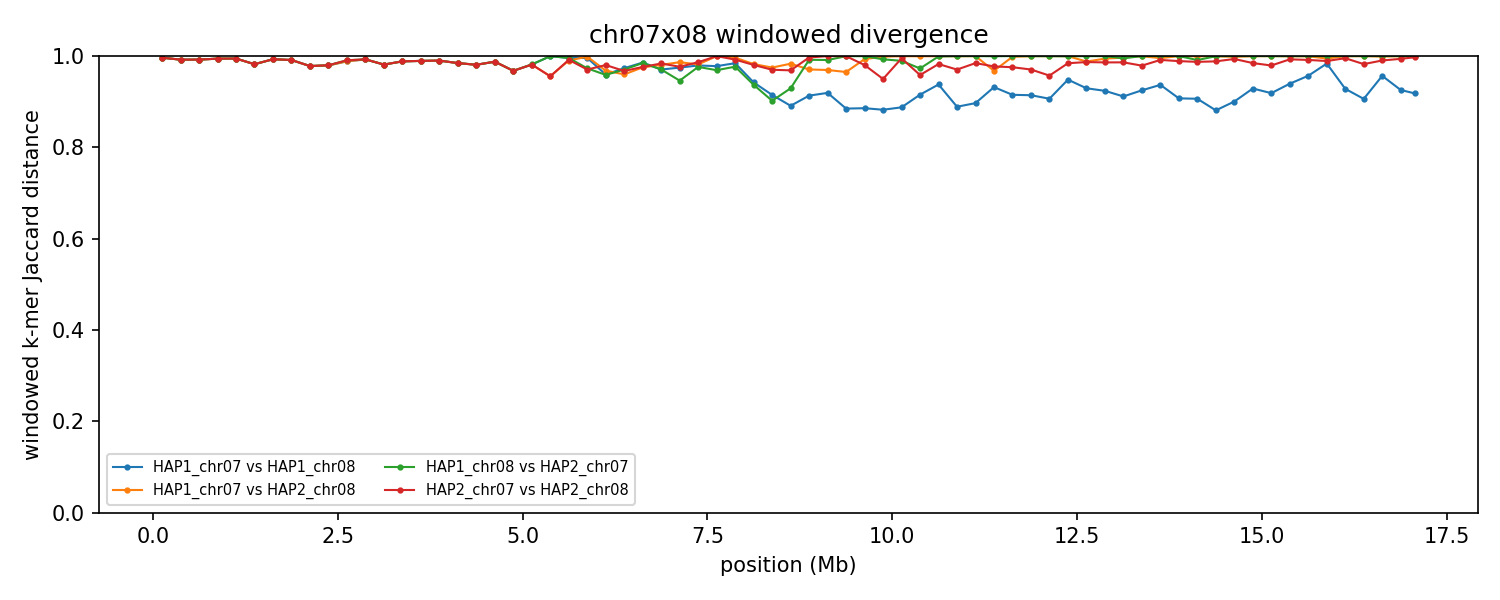

The file beside this chart, header and first rows:
group	win_start	win_end	unit_a	unit_b	hap_a	hap_b	chrom_a	chrom_b	kmers_a	kmers_b	shared	union	jaccard_distance
chr07x08	1	250000	HAP1_chr07	HAP1_chr08	HAP1	HAP1	7	8	238860	234987	1723	472124	0.9964
chr07x08	1	250000	HAP1_chr07	HAP2_chr08	HAP1	HAP2	7	8	238860	234987	1723	472124	0.9964
chr07x08	1	250000	HAP1_chr08	HAP2_chr07	HAP1	HAP2	8	7	234987	240764	1728	474023	0.9964
chr07x08	1	250000	HAP2_chr07	HAP2_chr08	HAP2	HAP2	7	8	240764	234987	1728	474023	0.9964
chr07x08	250001	500000	HAP1_chr07	HAP1_chr08	HAP1	HAP1	7	8	238505	208875	3569	443811	0.992
chr07x08	250001	500000	HAP1_chr07	HAP2_chr08	HAP1	HAP2	7	8	238505	208876	3570	443811	0.992
chr07x08	250001	500000	HAP1_chr08	HAP2_chr07	HAP1	HAP2	8	7	208875	237231	3556	442550	0.992
chr07x08	250001	500000	HAP2_chr07	HAP2_chr08	HAP2	HAP2	7	8	237231	208876	3557	442550	0.992
chr07x08	500001	750000	HAP1_chr07	HAP1_chr08	HAP1	HAP1	7	8	239420	244673	3857	480236	0.992
chr07x08	500001	750000	HAP1_chr07	HAP2_chr08	HAP1	HAP2	7	8	239420	244673	3857	480236	0.992
chr07x08	500001	750000	HAP1_chr08	HAP2_chr07	HAP1	HAP2	8	7	244673	239463	3760	480376	0.9922
chr07x08	500001	750000	HAP2_chr07	HAP2_chr08	HAP2	HAP2	7	8	239463	244673	3760	480376	0.9922
chr07x08	750001	1000000	HAP1_chr07	HAP1_chr08	HAP1	HAP1	7	8	241809	245183	2787	484205	0.9942
chr07x08	750001	1000000	HAP1_chr07	HAP2_chr08	HAP1	HAP2	7	8	241809	245183	2791	484201	0.9942
chr07x08	750001	1000000	HAP1_chr08	HAP2_chr07	HAP1	HAP2	8	7	245183	241588	2828	483943	0.9942
chr07x08	750001	1000000	HAP2_chr07	HAP2_chr08	HAP2	HAP2	7	8	241588	245183	2832	483939	0.9941
chr07x08	1000001	1250000	HAP1_chr07	HAP1_chr08	HAP1	HAP1	7	8	242843	231214	2661	471396	0.9944
chr07x08	1000001	1250000	HAP1_chr07	HAP2_chr08	HAP1	HAP2	7	8	242843	231214	2661	471396	0.9944
chr07x08	1000001	1250000	HAP1_chr08	HAP2_chr07	HAP1	HAP2	8	7	231214	242902	2595	471521	0.9945
chr07x08	1000001	1250000	HAP2_chr07	HAP2_chr08	HAP2	HAP2	7	8	242902	231214	2595	471521	0.9945
chr07x08	1250001	1500000	HAP1_chr07	HAP1_chr08	HAP1	HAP1	7	8	240365	240319	8474	472210	0.9821
chr07x08	1250001	1500000	HAP1_chr07	HAP2_chr08	HAP1	HAP2	7	8	240365	240286	8474	472177	0.9821
chr07x08	1250001	1500000	HAP1_chr08	HAP2_chr07	HAP1	HAP2	8	7	240319	240288	8517	472090	0.982
chr07x08	1250001	1500000	HAP2_chr07	HAP2_chr08	HAP2	HAP2	7	8	240288	240286	8517	472057	0.982
chr07x08	1500001	1750000	HAP1_chr07	HAP1_chr08	HAP1	HAP1	7	8	244005	243255	3460	483800	0.9928
chr07x08	1500001	1750000	HAP1_chr07	HAP2_chr08	HAP1	HAP2	7	8	244005	243255	3460	483800	0.9928
chr07x08	1500001	1750000	HAP1_chr08	HAP2_chr07	HAP1	HAP2	8	7	243255	244167	3409	484013	0.993
chr07x08	1500001	1750000	HAP2_chr07	HAP2_chr08	HAP2	HAP2	7	8	244167	243255	3409	484013	0.993
chr07x08	1750001	2000000	HAP1_chr07	HAP1_chr08	HAP1	HAP1	7	8	241672	243549	4222	480999	0.9912
chr07x08	1750001	2000000	HAP1_chr07	HAP2_chr08	HAP1	HAP2	7	8	241672	243549	4222	480999	0.9912
chr07x08	1750001	2000000	HAP1_chr08	HAP2_chr07	HAP1	HAP2	8	7	243549	241715	4239	481025	0.9912
chr07x08	1750001	2000000	HAP2_chr07	HAP2_chr08	HAP2	HAP2	7	8	241715	243549	4239	481025	0.9912
chr07x08	2000001	2250000	HAP1_chr07	HAP1_chr08	HAP1	HAP1	7	8	243151	234890	10254	467787	0.9781
chr07x08	2000001	2250000	HAP1_chr07	HAP2_chr08	HAP1	HAP2	7	8	243151	234905	10254	467802	0.9781
chr07x08	2000001	2250000	HAP1_chr08	HAP2_chr07	HAP1	HAP2	8	7	234890	242944	10339	467495	0.9779
chr07x08	2000001	2250000	HAP2_chr07	HAP2_chr08	HAP2	HAP2	7	8	242944	234905	10339	467510	0.9779
chr07x08	2250001	2500000	HAP1_chr07	HAP1_chr08	HAP1	HAP1	7	8	239410	237932	9627	467715	0.9794
chr07x08	2250001	2500000	HAP1_chr07	HAP2_chr08	HAP1	HAP2	7	8	239410	237932	9627	467715	0.9794
chr07x08	2250001	2500000	HAP1_chr08	HAP2_chr07	HAP1	HAP2	8	7	237932	239601	9508	468025	0.9797
chr07x08	2250001	2500000	HAP2_chr07	HAP2_chr08	HAP2	HAP2	7	8	239601	237932	9508	468025	0.9797
chr07x08	2500001	2750000	HAP1_chr07	HAP1_chr08	HAP1	HAP1	7	8	232436	224693	5242	451887	0.9884
chr07x08	2500001	2750000	HAP1_chr07	HAP2_chr08	HAP1	HAP2	7	8	232436	224693	5242	451887	0.9884
chr07x08	2500001	2750000	HAP1_chr08	HAP2_chr07	HAP1	HAP2	8	7	224693	233584	4267	454010	0.9906
chr07x08	2500001	2750000	HAP2_chr07	HAP2_chr08	HAP2	HAP2	7	8	233584	224693	4267	454010	0.9906
chr07x08	2750001	3000000	HAP1_chr07	HAP1_chr08	HAP1	HAP1	7	8	243350	240759	3543	480566	0.9926
chr07x08	2750001	3000000	HAP1_chr07	HAP2_chr08	HAP1	HAP2	7	8	243350	240759	3543	480566	0.9926
chr07x08	2750001	3000000	HAP1_chr08	HAP2_chr07	HAP1	HAP2	8	7	240759	243444	3518	480685	0.9927
chr07x08	2750001	3000000	HAP2_chr07	HAP2_chr08	HAP2	HAP2	7	8	243444	240759	3518	480685	0.9927
chr07x08	3000001	3250000	HAP1_chr07	HAP1_chr08	HAP1	HAP1	7	8	237539	235664	8684	464519	0.9813
chr07x08	3000001	3250000	HAP1_chr07	HAP2_chr08	HAP1	HAP2	7	8	237539	235664	8684	464519	0.9813
chr07x08	3000001	3250000	HAP1_chr08	HAP2_chr07	HAP1	HAP2	8	7	235664	237406	8761	464309	0.9811
chr07x08	3000001	3250000	HAP2_chr07	HAP2_chr08	HAP2	HAP2	7	8	237406	235664	8761	464309	0.9811
chr07x08	3250001	3500000	HAP1_chr07	HAP1_chr08	HAP1	HAP1	7	8	226763	229212	5328	450647	0.9882
chr07x08	3250001	3500000	HAP1_chr07	HAP2_chr08	HAP1	HAP2	7	8	226763	229212	5328	450647	0.9882
chr07x08	3250001	3500000	HAP1_chr08	HAP2_chr07	HAP1	HAP2	8	7	229212	226976	5254	450934	0.9883
chr07x08	3250001	3500000	HAP2_chr07	HAP2_chr08	HAP2	HAP2	7	8	226976	229212	5254	450934	0.9883
chr07x08	3500001	3750000	HAP1_chr07	HAP1_chr08	HAP1	HAP1	7	8	240384	223493	4921	458956	0.9893
chr07x08	3500001	3750000	HAP1_chr07	HAP2_chr08	HAP1	HAP2	7	8	240384	223493	4921	458956	0.9893
chr07x08	3500001	3750000	HAP1_chr08	HAP2_chr07	HAP1	HAP2	8	7	223493	240214	4940	458767	0.9892
chr07x08	3500001	3750000	HAP2_chr07	HAP2_chr08	HAP2	HAP2	7	8	240214	223493	4940	458767	0.9892
... 216 more rows
